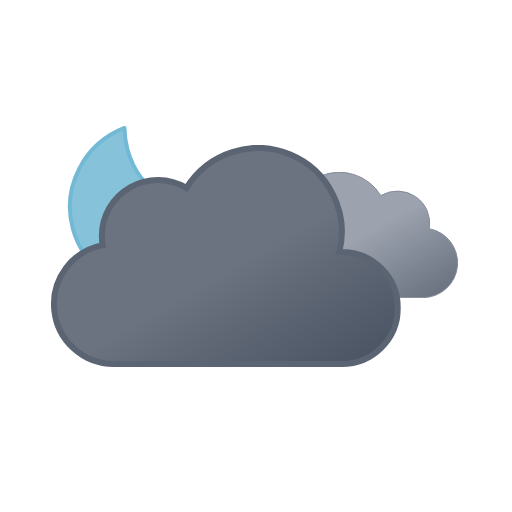
t = 0.00 s
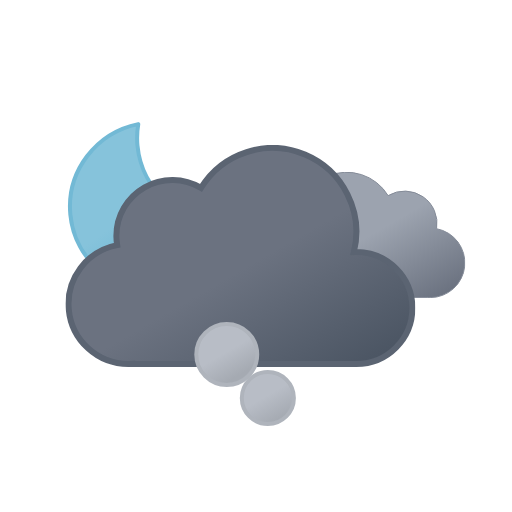
t = 1.21 s
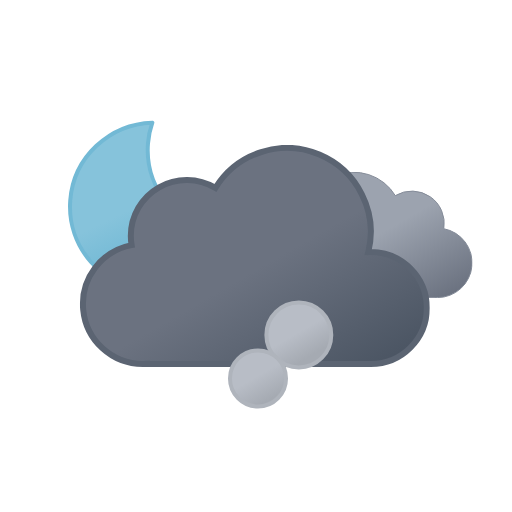
t = 2.41 s
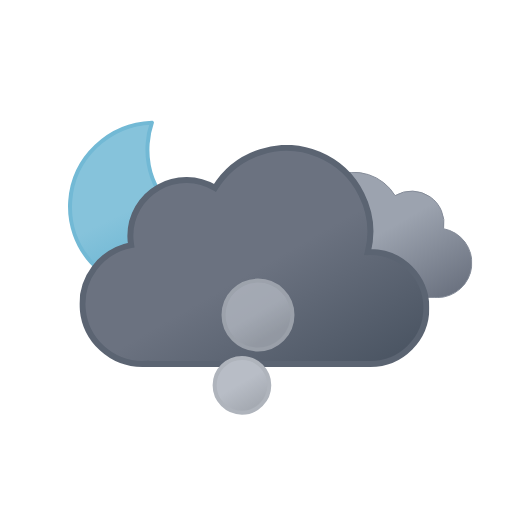
t = 3.62 s
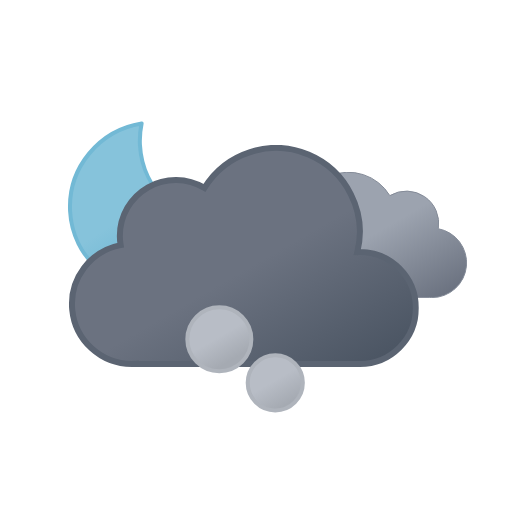
t = 4.50 s
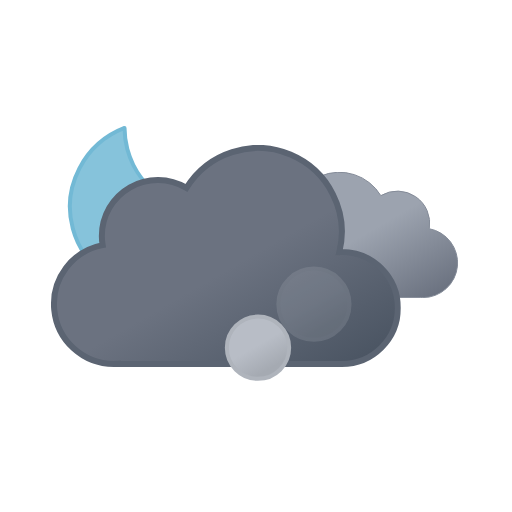
t = 6.00 s

The animated SVG that drew these frames (rendered in a browser with its animation timeline set to each time). Animation: 12 SMIL elements (animate=6,animateTransform=6); one cycle of 6.00 s, repeats indefinitely.

<svg xmlns="http://www.w3.org/2000/svg" xmlns:xlink="http://www.w3.org/1999/xlink" viewBox="0 0 512 512">
    <defs>
        <linearGradient id="a" x1="52.74" y1="9.62" x2="133.36" y2="149.27" gradientUnits="userSpaceOnUse">
            <stop offset="0" stop-color="#9ca3af"/>
            <stop offset="0.45" stop-color="#9ca3af"/>
            <stop offset="1" stop-color="#6b7280"/>
        </linearGradient>
        <linearGradient id="b" x1="99.45" y1="30.68" x2="232.64" y2="261.37" gradientUnits="userSpaceOnUse">
            <stop offset="0" stop-color="#6b7280"/>
            <stop offset="0.45" stop-color="#6b7280"/>
            <stop offset="1" stop-color="#4b5563"/>
        </linearGradient>
        <linearGradient id="c" x1="34.67" y1="18.56" x2="119.21" y2="164.99" gradientUnits="userSpaceOnUse">
            <stop offset="0" stop-color="#86c3db"/>
            <stop offset="0.45" stop-color="#86c3db"/>
            <stop offset="1" stop-color="#5eafcf"/>
        </linearGradient>
        <linearGradient id="d" x1="74" y1="165.21" x2="98" y2="206.79" gradientUnits="userSpaceOnUse">
            <stop offset="0" stop-color="#b8bdc6"/>
            <stop offset="0.45" stop-color="#b8bdc6"/>
            <stop offset="1" stop-color="#a5aab2"/>
        </linearGradient>
        <linearGradient id="e" x1="20" y1="90.82" x2="56" y2="153.18" xlink:href="#d"/>
        <linearGradient id="f" x1="94" y1="8.42" x2="142" y2="91.58" xlink:href="#d"/>
        <symbol id="h" viewBox="0 0 172 172" overflow="visible">
            <!-- moon -->
            <path d="M160.62,107.4c-47.17,0-85.41-37.73-85.41-84.26A83.31,83.31,0,0,1,78,2C35.27,6.61,2,42.33,2,85.73,2,132.27,40.24,170,87.41,170A85.16,85.16,0,0,0,170,106.87,88,88,0,0,1,160.62,107.4Z" stroke="#72b9d5" stroke-linecap="round" stroke-linejoin="round" stroke-width="4" fill="url(#c)">
                <animateTransform
                    attributeName="transform"
                    additive="sum"
                    type="rotate"
                    values="-15 86 86; 9 86 86; -15 86 86"
                    dur="6s"
                    repeatCount="indefinite"/>
            </path>
        </symbol>
        <symbol id="j" viewBox="0 0 200.26 126.12">
            <path d="M.5,93.18a32.44,32.44,0,0,0,32.44,32.44H162.69v-.12c.77,0,1.53.12,2.31.12a34.75,34.75,0,0,0,6.49-68.89A32.38,32.38,0,0,0,123,23.62,48.58,48.58,0,0,0,34.4,60.81c-.49,0-1-.07-1.46-.07A32.44,32.44,0,0,0,.5,93.18Z" stroke="#848b98" stroke-miterlimit="10" fill="url(#a)"/>
        </symbol>
        <symbol id="k" viewBox="0 0 350 222">
            <path d="M291,107c-.85,0-1.68.09-2.53.13A83.9,83.9,0,0,0,135.6,42.92,55.91,55.91,0,0,0,51,91a56.56,56.56,0,0,0,.8,9.08A60,60,0,0,0,63,219c1.35,0,2.67-.11,4-.2v.2H291a56,56,0,0,0,0-112Z" stroke="#5b6472" stroke-miterlimit="10" stroke-width="6" fill="url(#b)"/>
        </symbol>
        <symbol id="i" viewBox="0 0 398 222" overflow="visible">
            <!-- dark-cloud -->
            <use width="200.26" height="126.12" transform="translate(198 27)" xlink:href="#j">
                <animateTransform
                    attributeName="transform"
                    additive="sum"
                    type="translate"
                    values="-9 0; 9 0; -9 0"
                    dur="6s"
                    repeatCount="indefinite"/>
            </use>

            <!-- black-cloud -->
            <use width="350" height="222" xlink:href="#k">
                <animateTransform
                    attributeName="transform"
                    additive="sum"
                    type="translate"
                    values="-18 0; 18 0; -18 0"
                    dur="6s"
                    repeatCount="indefinite"/>
            </use>
        </symbol>
        <symbol id="g" viewBox="0 0 398.84 246" overflow="visible">
            <use width="172" height="172" xlink:href="#h"/>
            <use width="398" height="222" transform="translate(0.84 24)" xlink:href="#i"/>
        </symbol>
        <symbol id="l" viewBox="0 0 168 212" overflow="visible">
            <circle cx="86" cy="186" r="24" stroke="#afb4bc" stroke-miterlimit="10" stroke-width="4" fill="url(#d)" opacity="0">
                <animateTransform
                    id="x1"
                    attributeName="transform"
                    additive="sum"
                    type="translate"
                    values="0 0; -58 -118"
                    begin="0s; x1.end+.75s"
                    dur="2.25s"/>

                <animate
                    id="y1"
                    attributeName="r"
                    values="24; 36"
                    begin="0s; y1.end+.75s"
                    dur="2.25s"/>

                <animate
                    id="z1"
                    attributeName="opacity"
                    values="0; 1; 1; 0"
                    begin="0s; y1.end+.75s"
                    dur="2.25s"
                    keyTimes="0; .17; .83; 1"/>
            </circle>
            <circle cx="86" cy="186" r="24" stroke="#afb4bc" stroke-miterlimit="10" stroke-width="4" fill="url(#d)" opacity="0">
                <animateTransform
                    id="x2"
                    attributeName="transform"
                    additive="sum"
                    type="translate"
                    values="0 0; 58 -118"
                    begin=".83s; x2.end+.75s"
                    dur="2.25s"/>

                <animate
                    id="y2"
                    attributeName="r"
                    values="24; 36"
                    begin=".83s; y2.end+.75s"
                    dur="2.25s"/>

                <animate
                    id="z2"
                    attributeName="opacity"
                    values="0; 1; 1; 0"
                    begin=".83s; z2.end+.75s"
                    dur="2.25s"
                    keyTimes="0; .17; .83; 1"/>
            </circle>
            <circle cx="86" cy="186" r="24" stroke="#afb4bc" stroke-miterlimit="10" stroke-width="4" fill="url(#d)" opacity="0">
                <animateTransform
                    id="x3"
                    attributeName="transform"
                    additive="sum"
                    type="translate"
                    values="0 0; 0 -118"
                    begin="1.66s; x3.end+.75s"
                    dur="2.25s"/>

                <animate
                    id="y3"
                    attributeName="r"
                    values="24; 36"
                    begin="1.66s; y3.end+.75s"
                    dur="2.25s"/>

                <animate
                    id="z3"
                    attributeName="opacity"
                    values="0; 1; 1; 0"
                    begin="1.66s; z3.end+.75s"
                    dur="2.25s"
                    keyTimes="0; .17; .83; 1"/>
            </circle>
        </symbol>
    </defs>
    <use width="398.84" height="246" transform="translate(68 121)" xlink:href="#g"/>
    <use width="168" height="212" transform="translate(172 232)" xlink:href="#l"/>
</svg>
